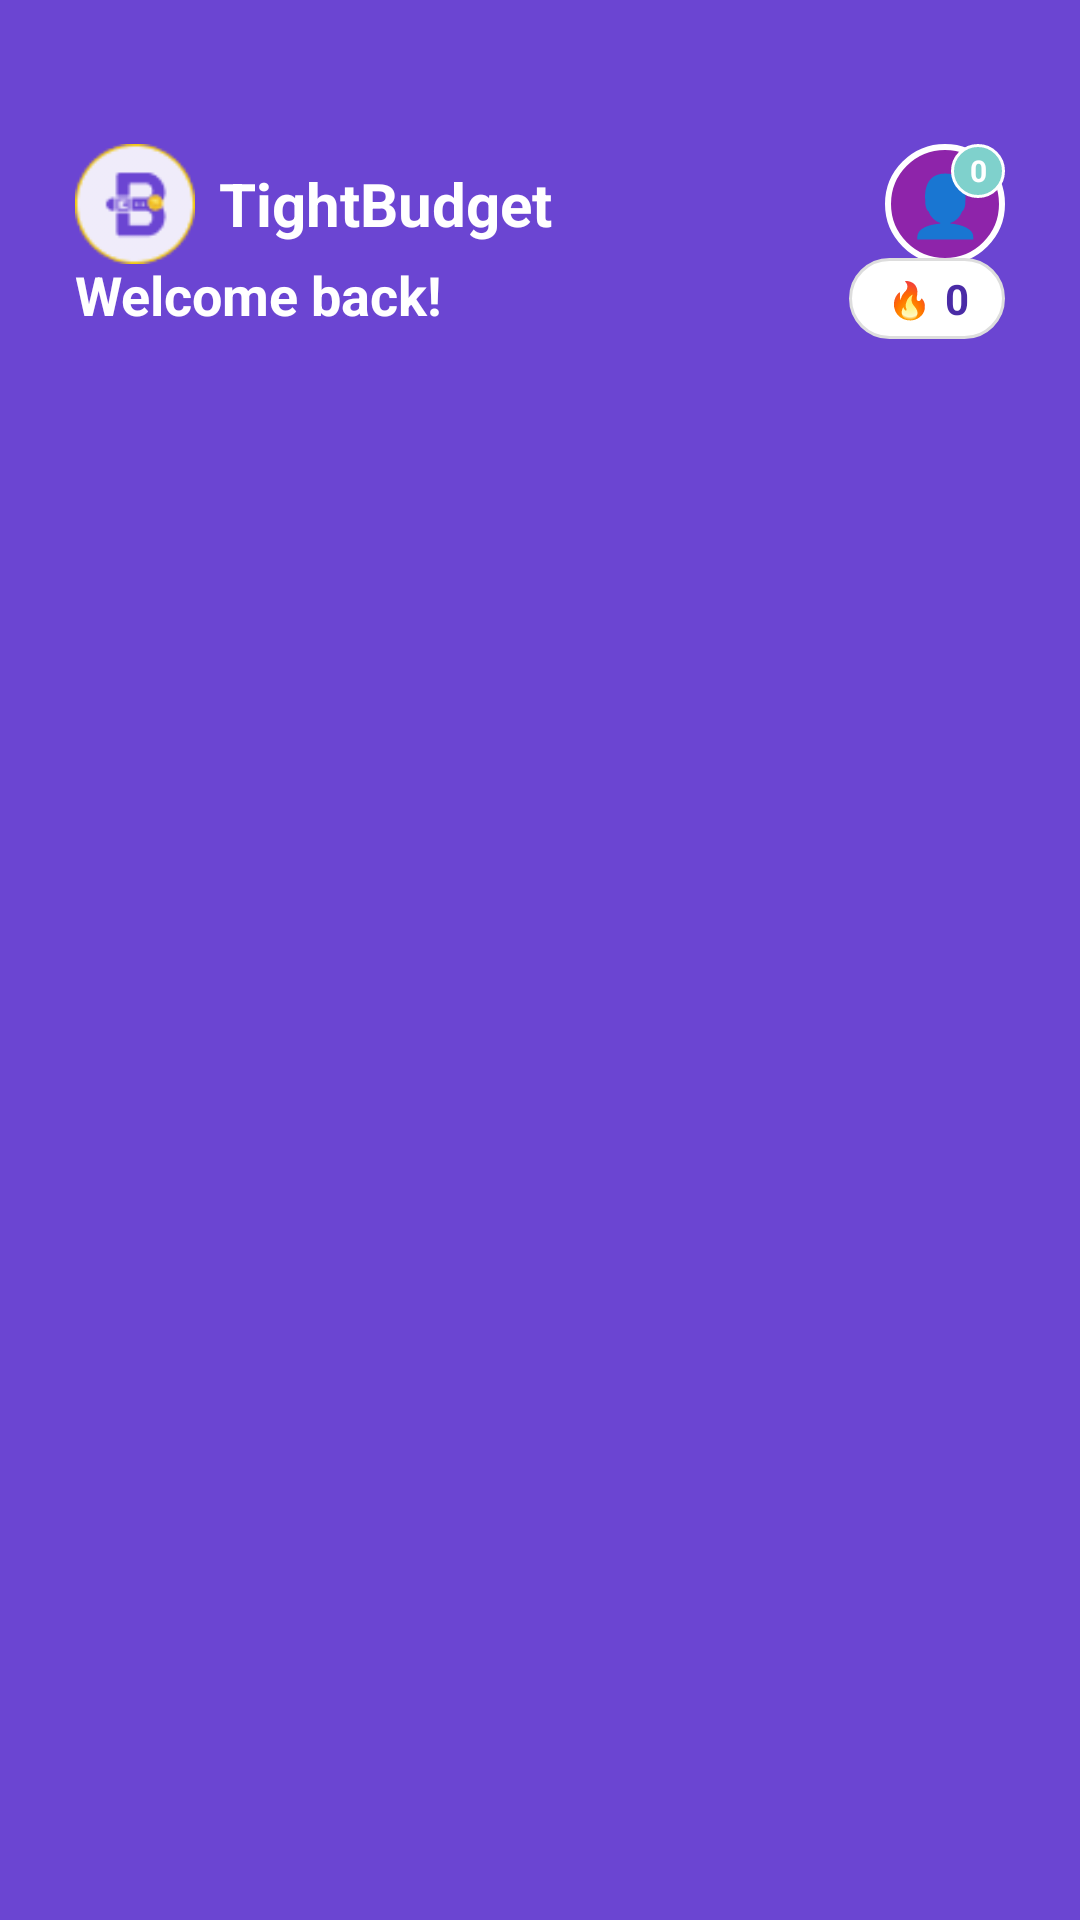

Android layout source for this screen:
<!-- AndroidManifest.xml: application theme Theme.TightBudget -->
<!-- res/layout/component_dashboard_header.xml -->
<?xml version="1.0" encoding="utf-8"?>
<FrameLayout xmlns:android="http://schemas.android.com/apk/res/android"
    android:id="@+id/headerFrame"
    android:layout_width="match_parent"
    android:layout_height="wrap_content"
    android:background="@color/primary_purple_light"
    android:fitsSystemWindows="true"
    android:clipToPadding="false"
    android:paddingTop="36dp"
    android:paddingBottom="8dp">

    
    <LinearLayout
        android:id="@+id/appBranding"
        android:layout_width="wrap_content"
        android:layout_height="wrap_content"
        android:layout_marginStart="25dp"
        android:layout_marginTop="12dp"
        android:orientation="horizontal"
        android:gravity="center_vertical">
        <ImageView
            android:layout_width="40dp"
            android:layout_height="40dp"
            android:src="@drawable/app_icon"
            android:contentDescription="TightBudget Logo" />
        <TextView
            android:layout_width="wrap_content"
            android:layout_height="wrap_content"
            android:text="@string/app_name"
            android:textColor="@color/white"
            android:textSize="20sp"
            android:textStyle="bold"
            android:layout_marginStart="8dp" />
    </LinearLayout>

    
    <TextView
        android:id="@+id/welcomeText"
        android:layout_width="wrap_content"
        android:layout_height="wrap_content"
        android:layout_marginStart="25dp"
        android:layout_marginTop="50dp"
        android:text="Welcome back!"
        android:textColor="@color/white"
        android:textSize="18sp"
        android:textStyle="bold" />

    
    <FrameLayout
        android:id="@+id/profileButton"
        android:layout_width="wrap_content"
        android:layout_height="wrap_content"
        android:layout_gravity="end|top"
        android:layout_marginEnd="25dp"
        android:layout_marginTop="12dp"
        android:background="?attr/selectableItemBackgroundBorderless">

        <TextView
            android:layout_width="40dp"
            android:layout_height="40dp"
            android:text="👤"
            android:textSize="20sp"
            android:gravity="center"
            android:background="@drawable/circle_profile_background" />

        <TextView
            android:id="@+id/profileLevelBadge"
            android:layout_width="18dp"
            android:layout_height="18dp"
            android:layout_gravity="end|top"
            android:gravity="center"
            android:text="0"
            android:textColor="@color/white"
            android:textSize="10sp"
            android:textStyle="bold"
            android:background="@drawable/level_badge_background" />
    </FrameLayout>

    
    <LinearLayout
        android:id="@+id/streakBadge"
        android:layout_width="wrap_content"
        android:layout_height="wrap_content"
        android:background="@drawable/rounded_button"
        android:paddingStart="12dp"
        android:paddingEnd="12dp"
        android:paddingTop="4dp"
        android:paddingBottom="4dp"
        android:orientation="horizontal"
        android:gravity="center_vertical"
        android:layout_gravity="end"
        android:layout_marginEnd="25dp"
        android:layout_marginTop="50dp">

        <TextView
            android:layout_width="16dp"
            android:layout_height="16dp"
            android:text="🔥"
            android:gravity="center"
            android:textSize="12sp" />

        <TextView
            android:id="@+id/headerStreakCount"
            android:layout_width="wrap_content"
            android:layout_height="wrap_content"
            android:text="0"
            android:textColor="@color/primary_purple_dark"
            android:textSize="14sp"
            android:textStyle="bold"
            android:layout_marginStart="4dp" />
    </LinearLayout>
</FrameLayout>
<!-- resources referenced by this layout -->
<resources>
  <color name="primary_purple_dark">#4A2BA6</color>
  <color name="primary_purple_light">#6B45D2</color>
  <color name="white">#FFFFFFFF</color>
  <!-- drawable app_icon: png bitmap (drawable, 2063 bytes) -->
  <!-- drawable circle_profile_background (drawable) -->
  <?xml version="1.0" encoding="utf-8"?>
  <shape xmlns:android="http://schemas.android.com/apk/res/android"
      android:shape="oval">
      <solid android:color="@color/profile_background" />
      <stroke
          android:width="2dp"
          android:color="@color/white" />
  </shape>
  <!-- drawable level_badge_background (drawable) -->
  <?xml version="1.0" encoding="utf-8"?>
  <shape xmlns:android="http://schemas.android.com/apk/res/android"
      android:shape="oval">
      <solid android:color="@color/teal_light" />
      <stroke
          android:width="1dp"
          android:color="@color/white" />
  </shape>
  <!-- drawable rounded_button (drawable) -->
  <?xml version="1.0" encoding="utf-8"?>
  <shape xmlns:android="http://schemas.android.com/apk/res/android"
      android:shape="rectangle">
  
      
      <solid android:color="@android:color/white" />
  
      
      <corners android:radius="16dp" />
  
      
      <stroke
          android:width="1dp"
          android:color="@color/border_color" />
  
      
      <padding
          android:left="12dp"
          android:top="12dp"
          android:right="12dp"
          android:bottom="12dp" />
  </shape>
  <string name="app_name">TightBudget</string>
  <style name="Theme.TightBudget" parent="Base.Theme.TightBudget" />
  <color name="profile_background">#8E24AA</color>
  <color name="teal_light">#7FD1CC</color>
  <color name="border_color">#DDDDDD</color>
  <style name="Base.Theme.TightBudget" parent="Theme.Material3.DayNight.NoActionBar">
          <item name="android:windowTranslucentNavigation">false</item>
          <item name="android:navigationBarColor">@color/primary_purple_light</item>
          <item name="android:statusBarColor">@android:color/transparent</item>
          <item name="android:windowDrawsSystemBarBackgrounds">true</item>
      </style>
</resources>
